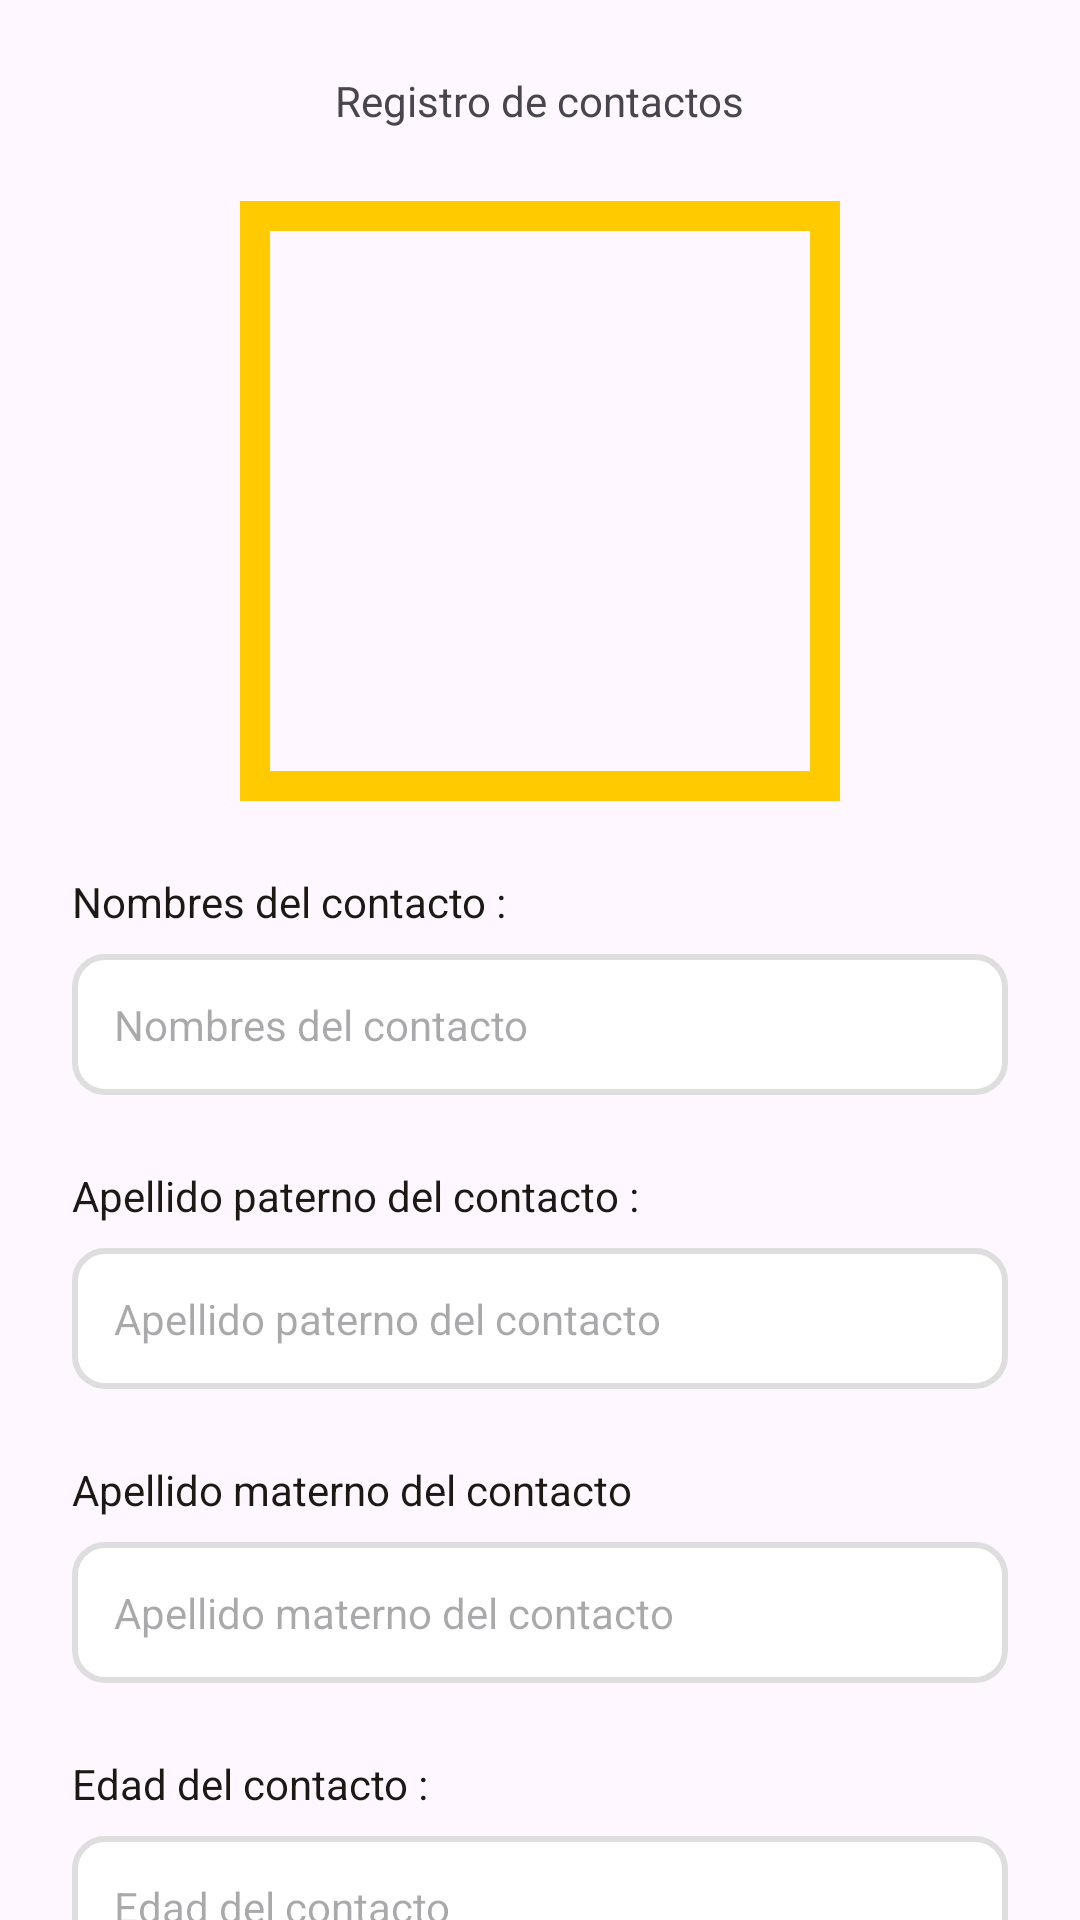

Here is an Android app screen rendered from its layout file. Give the layout XML and the strings, colors and styles it references.
<!-- AndroidManifest.xml: application theme Theme.ElektraChallenge -->
<!-- res/layout/fragment_contact_register.xml -->
<?xml version="1.0" encoding="utf-8"?>
<androidx.constraintlayout.widget.ConstraintLayout xmlns:android="http://schemas.android.com/apk/res/android"
    xmlns:tools="http://schemas.android.com/tools"
    android:layout_width="match_parent"
    android:layout_height="match_parent"
    xmlns:app="http://schemas.android.com/apk/res-auto"
    android:orientation="vertical"
    tools:context=".ui.views.register.ContactRegisterFragment">

    <TextView
        android:id="@+id/tvTitle"
        android:layout_gravity="center"
        android:layout_marginTop="@dimen/_24dp"
        android:layout_width="wrap_content"
        android:layout_height="wrap_content"
        app:layout_constraintTop_toTopOf="parent"
        app:layout_constraintStart_toStartOf="parent"
        app:layout_constraintEnd_toEndOf="parent"
        android:text="@string/register_contact" />

    <androidx.core.widget.NestedScrollView
        android:id="@+id/contentRegister"
        app:layout_constraintTop_toBottomOf="@+id/tvTitle"
        android:layout_width="match_parent"
        app:layout_constraintStart_toStartOf="parent"
        app:layout_constraintEnd_toEndOf="parent"
        app:layout_constraintBottom_toBottomOf="parent"
        android:layout_height="@dimen/_0dp"
        android:fillViewport="true">

        <androidx.appcompat.widget.LinearLayoutCompat
            android:layout_width="match_parent"
            android:orientation="vertical"
            android:paddingStart="@dimen/_24dp"
            android:paddingTop="@dimen/_24dp"
            android:paddingEnd="@dimen/_24dp"
            android:layout_height="match_parent">

            <com.google.android.material.imageview.ShapeableImageView
                android:id="@+id/ivAvatar"
                android:layout_width="@dimen/_200dp"
                android:src="@mipmap/ic_launcher"
                app:strokeWidth="@dimen/_10dp"
                android:layout_gravity="center"
                android:scaleType="fitXY"
                android:padding="@dimen/_5dp"
                app:strokeColor="@color/primary"
                app:shapeAppearanceOverlay="@style/circular"
                android:layout_height="@dimen/_200dp">

            </com.google.android.material.imageview.ShapeableImageView>

            <androidx.appcompat.widget.AppCompatTextView
                android:layout_width="wrap_content"
                android:visibility="gone"
                android:layout_marginTop="@dimen/_24dp"
                android:textColor="@color/secondary"
                android:text="@string/register_contact_id_title"
                android:layout_height="wrap_content"/>

            <androidx.appcompat.widget.AppCompatEditText
                android:id="@+id/etRegisterContactId"
                style="@style/EditText"
                android:visibility="gone"
                android:layout_width="match_parent"
                android:layout_height="wrap_content"
                android:layout_marginTop="@dimen/_8dp"
                android:hint="@string/register_contact_id"
                android:inputType="text"
                android:maxLength="15"
                android:textColor="@color/alternative"
                tools:ignore="TouchTargetSizeCheck,TextContrastCheck" />

            <androidx.appcompat.widget.AppCompatTextView
                android:layout_width="wrap_content"
                android:textColor="@color/secondary"
                android:layout_marginTop="@dimen/_24dp"
                android:text="@string/register_contact_name_title"
                android:layout_height="wrap_content"/>

            <androidx.appcompat.widget.AppCompatEditText
                android:id="@+id/etRegisterContactName"
                style="@style/EditText"
                android:layout_width="match_parent"
                android:layout_height="wrap_content"
                android:layout_marginTop="@dimen/_8dp"
                android:hint="@string/register_contact_name"
                android:inputType="text"
                android:maxLength="15"
                android:textColor="@color/alternative"
                tools:ignore="TouchTargetSizeCheck,TextContrastCheck" />

            <androidx.appcompat.widget.AppCompatTextView
                android:layout_marginTop="@dimen/_24dp"
                android:textColor="@color/secondary"
                android:layout_width="wrap_content"
                android:text="@string/register_contact_ape_pat_title"
                android:layout_height="wrap_content"/>

            <androidx.appcompat.widget.AppCompatEditText
                android:id="@+id/etRegisterContactApePat"
                style="@style/EditText"
                android:layout_width="match_parent"
                android:layout_height="wrap_content"
                android:layout_marginTop="@dimen/_8dp"
                android:hint="@string/register_contact_ape_pat"
                android:inputType="text"
                android:maxLength="15"
                android:textColor="@color/alternative"
                tools:ignore="TouchTargetSizeCheck,TextContrastCheck" />

            <androidx.appcompat.widget.AppCompatTextView
                android:layout_marginTop="@dimen/_24dp"
                android:textColor="@color/secondary"
                android:layout_width="wrap_content"
                android:text="@string/register_contact_ape_mat_title"
                android:layout_height="wrap_content"/>

            <androidx.appcompat.widget.AppCompatEditText
                android:id="@+id/etRegisterContactApeMat"
                style="@style/EditText"
                android:layout_width="match_parent"
                android:layout_height="wrap_content"
                android:layout_marginTop="@dimen/_8dp"
                android:hint="@string/register_contact_ape_mat"
                android:inputType="text"
                android:maxLength="15"
                android:textColor="@color/alternative"
                tools:ignore="TouchTargetSizeCheck,TextContrastCheck" />

            <androidx.appcompat.widget.AppCompatTextView
                android:layout_marginTop="@dimen/_24dp"
                android:textColor="@color/secondary"
                android:layout_width="wrap_content"
                android:text="@string/register_contact_age_title"
                android:layout_height="wrap_content"/>

            <androidx.appcompat.widget.AppCompatEditText
                android:id="@+id/etRegisterContactAge"
                style="@style/EditText"
                android:layout_width="match_parent"
                android:layout_height="wrap_content"
                android:layout_marginTop="@dimen/_8dp"
                android:hint="@string/register_contact_age"
                android:inputType="number"
                android:maxLength="2"
                android:textColor="@color/alternative"
                tools:ignore="TouchTargetSizeCheck,TextContrastCheck" />

            <androidx.appcompat.widget.AppCompatTextView
                android:layout_marginTop="@dimen/_24dp"
                android:textColor="@color/secondary"
                android:layout_width="wrap_content"
                android:text="@string/register_contact_phone_title"
                android:layout_height="wrap_content"/>

            <androidx.appcompat.widget.AppCompatEditText
                android:id="@+id/etRegisterContactPhone"
                style="@style/EditText"
                android:layout_width="match_parent"
                android:layout_height="wrap_content"
                android:layout_marginTop="@dimen/_8dp"
                android:hint="@string/register_contact_phone"
                android:inputType="number"
                android:maxLength="9"
                android:textColor="@color/alternative"
                tools:ignore="TouchTargetSizeCheck,TextContrastCheck" />

            <androidx.appcompat.widget.AppCompatTextView
                android:layout_marginTop="@dimen/_24dp"
                android:textColor="@color/secondary"
                android:layout_width="wrap_content"
                android:text="@string/register_contact_gender_title"
                android:layout_height="wrap_content"/>

            <RadioGroup
                android:layout_width="match_parent"
                android:orientation="horizontal"
                android:layout_height="wrap_content">
                <androidx.appcompat.widget.AppCompatRadioButton
                    android:id="@+id/rbGenderM"
                    android:layout_width="wrap_content"
                    android:text="@string/register_contact_gender_M"
                    android:checked="true"
                    android:layout_marginEnd="@dimen/_50dp"
                    android:layout_height="wrap_content"/>
                <androidx.appcompat.widget.AppCompatRadioButton
                    android:id="@+id/rbGenderF"
                    android:layout_width="wrap_content"
                    android:text="@string/register_contact_gender_F"
                    android:layout_height="wrap_content"/>
            </RadioGroup>

            <androidx.appcompat.widget.AppCompatButton
                android:id="@+id/btnRegister"
                android:layout_width="match_parent"
                style="@style/Button.SemiRounded"
                android:text="Registrar"
                android:layout_marginTop="@dimen/_18dp"
                android:layout_marginBottom="@dimen/_24dp"
                android:layout_height="wrap_content"/>

        </androidx.appcompat.widget.LinearLayoutCompat>

    </androidx.core.widget.NestedScrollView>

</androidx.constraintlayout.widget.ConstraintLayout>
<!-- resources referenced by this layout -->
<resources>
  <color name="alternative">#46474a</color>
  <color name="primary">#ffca00</color>
  <color name="secondary">#1c1915</color>
  <dimen name="_0dp">0dp</dimen>
  <dimen name="_10dp">10dp</dimen>
  <dimen name="_18dp">18dp</dimen>
  <dimen name="_200dp">200dp</dimen>
  <dimen name="_24dp">24dp</dimen>
  <dimen name="_50dp">50dp</dimen>
  <dimen name="_5dp">5dp</dimen>
  <dimen name="_8dp">8dp</dimen>
  <string name="register_contact">Registro de contactos</string>
  <string name="register_contact_age">Edad del contacto</string>
  <string name="register_contact_age_title">Edad del contacto :</string>
  <string name="register_contact_ape_mat">Apellido materno del contacto</string>
  <string name="register_contact_ape_mat_title">Apellido materno del contacto</string>
  <string name="register_contact_ape_pat">Apellido paterno del contacto</string>
  <string name="register_contact_ape_pat_title">Apellido paterno del contacto :</string>
  <string name="register_contact_gender_F">Femenino</string>
  <string name="register_contact_gender_M">Masculino</string>
  <string name="register_contact_gender_title">Sexo:</string>
  <string name="register_contact_id">Id del contacto</string>
  <string name="register_contact_id_title">Id del contacto :</string>
  <string name="register_contact_name">Nombres del contacto</string>
  <string name="register_contact_name_title">Nombres del contacto :</string>
  <string name="register_contact_phone">Teléfono del contacto</string>
  <string name="register_contact_phone_title">Teléfono del contacto:</string>
  <style name="Button.SemiRounded">
          <item name="android:textColor">@color/secondary</item>
          <item name="android:background">@drawable/bg_btn_semi_rounded_primary</item>
      </style>
  <style name="EditText">
          <item name="android:layout_height">wrap_content</item>
          <item name="android:layout_width">match_parent</item>
          <item name="android:textSize">@dimen/_14sp</item>
          <item name="android:padding">@dimen/_14dp</item>
          <item name="android:background">@drawable/bg_et_gray</item>
      </style>
  <style name="Theme.ElektraChallenge" parent="Base.Theme.ElektraChallenge" />
  <!-- drawable bg_btn_semi_rounded_primary (drawable) -->
  <?xml version="1.0" encoding="utf-8"?>
  <shape xmlns:android="http://schemas.android.com/apk/res/android"
      android:shape="rectangle">
      <corners android:radius="@dimen/_14dp" />
      <solid android:color="@color/primary" />
  </shape>
  <dimen name="_14sp">14sp</dimen>
  <dimen name="_14dp">14dp</dimen>
  <style name="Base.Theme.ElektraChallenge" parent="Theme.Material3.DayNight.NoActionBar">
          <item name="colorPrimary">@color/black</item>
      </style>
  <!-- drawable bg_et_semirounded_gray (drawable) -->
  <?xml version="1.0" encoding="utf-8"?>
  <shape xmlns:android="http://schemas.android.com/apk/res/android"
      android:shape="rectangle">
      <corners android:radius="@dimen/_10dp" />
      <stroke
          android:width="@dimen/_2dp"
          android:color="@color/gray_ded" />
      <solid android:color="@color/white" />
  
  </shape>
  <!-- drawable bg_et_semirounded_primary (drawable) -->
  <?xml version="1.0" encoding="utf-8"?>
  <shape xmlns:android="http://schemas.android.com/apk/res/android"
      android:shape="rectangle">
      <corners android:radius="@dimen/_10dp" />
      <stroke
          android:width="@dimen/_2dp"
          android:color="@color/primary" />
      <solid android:color="@color/white" />
  </shape>
  <color name="black">#FF000000</color>
  <dimen name="_2dp">2dp</dimen>
  <color name="gray_ded">#DEDEDE</color>
  <color name="white">#FFFFFFFF</color>
</resources>
